Labelled photos from "DragonFruit_Training", an image-classification folder in Atharva2645/Agrisense-main. The possible labels are: grade A, grade B, grade C.

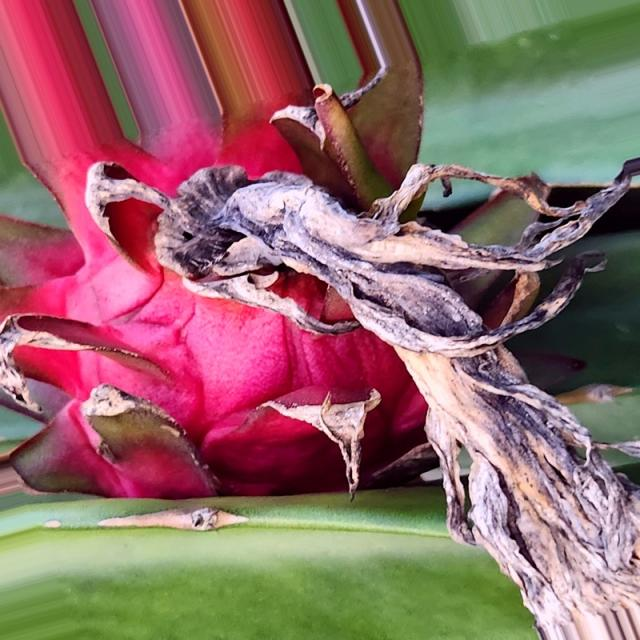
Label: grade A

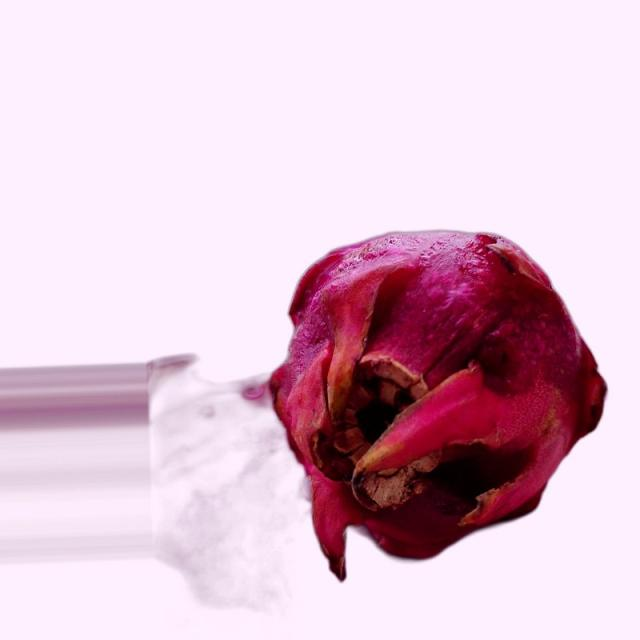
Label: grade B

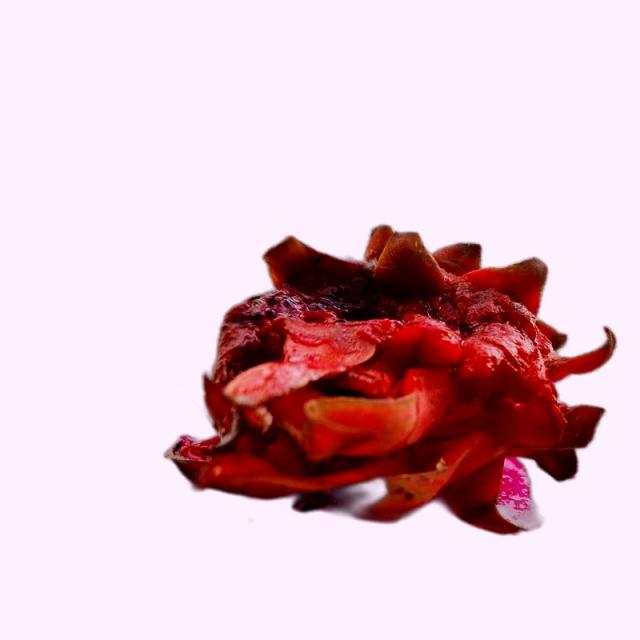
Label: grade B

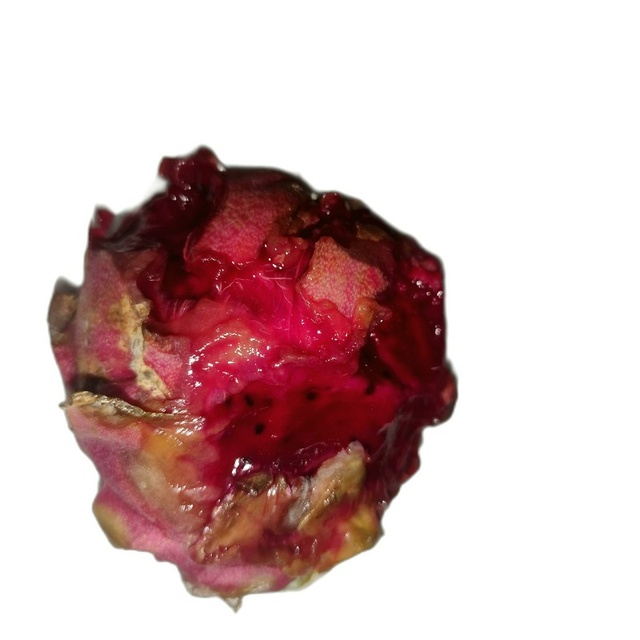
Label: grade C

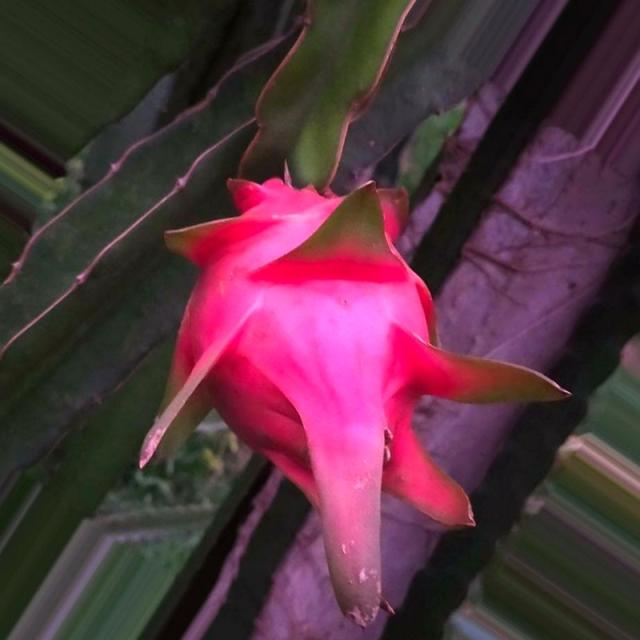
Label: grade A

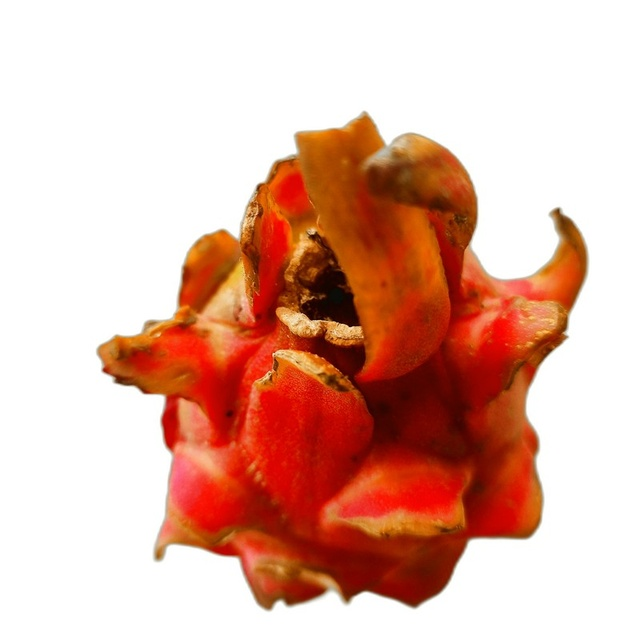
Label: grade C
